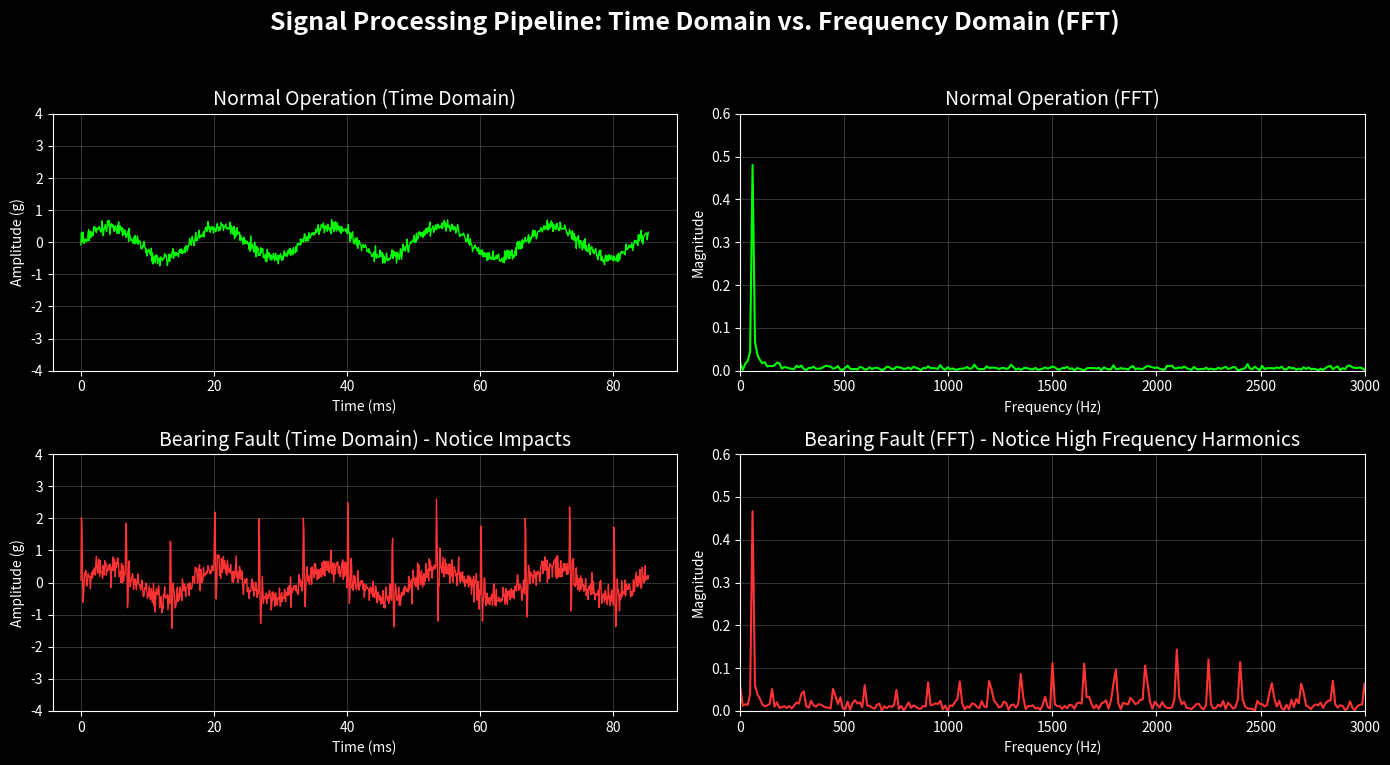

Python code for this plot:
import numpy as np
import matplotlib.pyplot as plt
import os

# Create realistic simulated vibration data for visualization
fs = 12000  # Sampling frequency 12kHz
t = np.linspace(0, 1024/fs, 1024, endpoint=False) # 1024 sample window

# 1. Normal Motor (Base running frequency ~60Hz + smooth noise)
normal_signal = 0.5 * np.sin(2 * np.pi * 60 * t) + np.random.normal(0, 0.1, len(t))

# 2. Bearing Fault (Base 60Hz + high frequency impacts/ringing from bearing defects)
fault_signal = 0.5 * np.sin(2 * np.pi * 60 * t) + np.random.normal(0, 0.2, len(t))
# Add periodic impacts (spikes) simulating rolling elements hitting a crack
impact_freq = 150 # Hz
for i in range(0, 1024, int(fs/impact_freq)):
    if i < 1024:
        fault_signal[i:i+20] += np.exp(-np.linspace(0, 5, min(20, 1024-i))) * 3.0 * np.sin(2 * np.pi * 2000 * t[0:min(20, 1024-i)])

# Perform FFT
def compute_fft(signal, fs):
    n = len(signal)
    fft_vals = np.fft.fft(signal)
    fft_mag = np.abs(fft_vals) * 2.0 / n
    freqs = np.fft.fftfreq(n, 1/fs)
    # Return only positive frequencies
    return freqs[:n//2], fft_mag[:n//2]

freqs_norm, fft_norm = compute_fft(normal_signal, fs)
freqs_fault, fft_fault = compute_fft(fault_signal, fs)

# Plotting
plt.style.use('dark_background')
fig, axs = plt.subplots(2, 2, figsize=(14, 8))
fig.suptitle('Signal Processing Pipeline: Time Domain vs. Frequency Domain (FFT)', fontsize=18, fontweight='bold', color='white')

# Normal Time Domain
axs[0, 0].plot(t*1000, normal_signal, color='#00ff00', linewidth=1)
axs[0, 0].set_title('Normal Operation (Time Domain)', fontsize=14)
axs[0, 0].set_xlabel('Time (ms)')
axs[0, 0].set_ylabel('Amplitude (g)')
axs[0, 0].grid(True, alpha=0.2)
axs[0, 0].set_ylim([-4, 4])

# Normal Frequency Domain
axs[0, 1].plot(freqs_norm, fft_norm, color='#00ff00', linewidth=1.5)
axs[0, 1].set_title('Normal Operation (FFT)', fontsize=14)
axs[0, 1].set_xlabel('Frequency (Hz)')
axs[0, 1].set_ylabel('Magnitude')
axs[0, 1].grid(True, alpha=0.2)
axs[0, 1].set_xlim([0, 3000])
axs[0, 1].set_ylim([0, 0.6])

# Fault Time Domain
axs[1, 0].plot(t*1000, fault_signal, color='#ff3333', linewidth=1)
axs[1, 0].set_title('Bearing Fault (Time Domain) - Notice Impacts', fontsize=14)
axs[1, 0].set_xlabel('Time (ms)')
axs[1, 0].set_ylabel('Amplitude (g)')
axs[1, 0].grid(True, alpha=0.2)
axs[1, 0].set_ylim([-4, 4])

# Fault Frequency Domain
axs[1, 1].plot(freqs_fault, fft_fault, color='#ff3333', linewidth=1.5)
axs[1, 1].set_title('Bearing Fault (FFT) - Notice High Frequency Harmonics', fontsize=14)
axs[1, 1].set_xlabel('Frequency (Hz)')
axs[1, 1].set_ylabel('Magnitude')
axs[1, 1].grid(True, alpha=0.2)
axs[1, 1].set_xlim([0, 3000])
axs[1, 1].set_ylim([0, 0.6])

plt.tight_layout(rect=[0, 0.03, 1, 0.95])
plt.savefig('fft_visualization.png', dpi=300, facecolor=fig.get_facecolor(), edgecolor='none')
print("Saved highly-impactful visualization to fft_visualization.png!")
